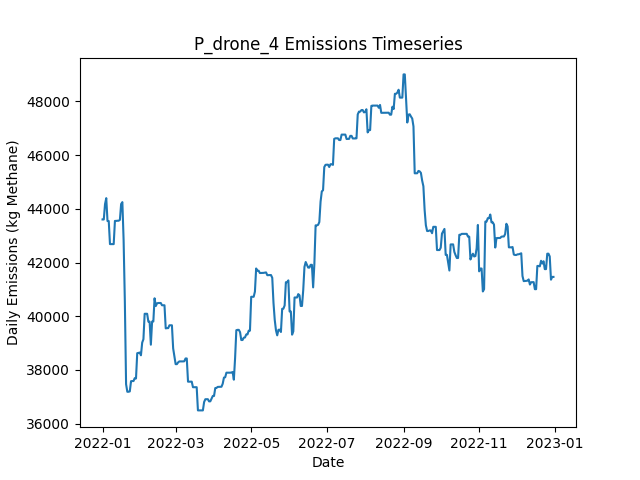

Source data for this figure (header and first rows):
Date, Daily Emissions (Kg Methane), Daily Mitigable Emissions (Kg Methane), Daily Non-Mitigable Emissions (Kg Methan…, Daily Cost ($), Active Leaks, New Leaks, Leaks Repaired, Leaks Naturally Repaired, Leaks Tagged, Daily Repair Cost ($), Daily Natural Repair Cost ($), drone Deployment Cost ($), drone Sites flagged for Follow-Up, drone Leaks tagged for repair, drone Sites Visited, drone Travel Time (Minutes), drone Survey Time (Minutes), OGI_FU Deployment Cost ($), OGI_FU Sites flagged for Follow-Up, OGI_FU Leaks tagged for repair, OGI_FU Sites Visited, OGI_FU Travel Time (Minutes), OGI_FU Survey Time (Minutes)
2022-01-01, 43605, 6021, 37584, 500, 349, 352, 0, 2, 0.00000, 0.00000, 400, 500, 0, , 9, 300, 180, 0.00000, , 0, 0, 0, 0
2022-01-02, 43605, 6021, 37584, 500, 349, 0, 0, 0, 0.00000, 0.00000, 0.00000, 500, 0, , 1, 30, 20, 0.00000, , 0, 0, 0, 0
2022-01-03, 44175, 6021, 38154, 1000, 349, 1, 0, 0, 73, 0.00000, 0.00000, 0.00000, 9, , 0, 0, 0, 1000, , 73, 3, 120, 360
2022-01-04, 44399, 6158, 38241, 1000, 353, 4, 0, 0, 63, 0.00000, 0.00000, 0.00000, 1, , 0, 0, 0, 1000, , 63, 3, 120, 360
2022-01-05, 43547, 6170, 37377, 1000, 353, 1, 0, 0, 78, 0.00000, 0.00000, 0.00000, 0, , 0, 0, 0, 1000, , 78, 3, 120, 360
2022-01-06, 43547, 6170, 37377, 500, 353, 0, 0, 0, 29, 0.00000, 0.00000, 0.00000, 0, , 0, 0, 0, 500, , 29, 1, 30, 120
2022-01-07, 42688, 6175, 36513, 0.00000, 353, 1, 0, 0, 0.00000, 0.00000, 0.00000, 0.00000, 0, , 0, 0, 0, 0.00000, , 0, 0, 0, 0
2022-01-08, 42688, 6175, 36513, 0.00000, 353, 0, 0, 0, 0.00000, 0.00000, 0.00000, 0.00000, 0, , 0, 0, 0, 0.00000, , 0, 0, 0, 0
2022-01-09, 42687, 6175, 36513, 0.00000, 352, 0, 0, 1, 0.00000, 0.00000, 200, 0.00000, 0, , 0, 0, 0, 0.00000, , 0, 0, 0, 0
2022-01-10, 42687, 6175, 36513, 0.00000, 352, 0, 0, 0, 0.00000, 0.00000, 0.00000, 0.00000, 0, , 0, 0, 0, 0.00000, , 0, 0, 0, 0
2022-01-11, 43551, 6175, 37377, 0.00000, 353, 1, 0, 0, 0.00000, 0.00000, 0.00000, 0.00000, 0, , 0, 0, 0, 0.00000, , 0, 0, 0, 0
2022-01-12, 43551, 6175, 37377, 0.00000, 353, 0, 0, 0, 0.00000, 0.00000, 0.00000, 0.00000, 0, , 0, 0, 0, 0.00000, , 0, 0, 0, 0
2022-01-13, 43558, 6182, 37377, 0.00000, 354, 1, 0, 0, 0.00000, 0.00000, 0.00000, 0.00000, 0, , 0, 0, 0, 0.00000, , 0, 0, 0, 0
2022-01-14, 43558, 6182, 37377, 0.00000, 354, 0, 0, 0, 0.00000, 0.00000, 0.00000, 0.00000, 0, , 0, 0, 0, 0.00000, , 0, 0, 0, 0
2022-01-15, 43590, 6213, 37377, 0.00000, 355, 1, 0, 0, 0.00000, 0.00000, 0.00000, 0.00000, 0, , 0, 0, 0, 0.00000, , 0, 0, 0, 0
2022-01-16, 44180, 6216, 37964, 0.00000, 358, 3, 0, 0, 0.00000, 0.00000, 0.00000, 0.00000, 0, , 0, 0, 0, 0.00000, , 0, 0, 0, 0
2022-01-17, 44251, 6373, 37878, 0.00000, 362, 5, 0, 0, 0.00000, 0.00000, 0.00000, 0.00000, 0, , 0, 0, 0, 0.00000, , 0, 0, 0, 0
2022-01-18, 42845, 4967, 37878, 12000, 304, 2, 60, 0, 0.00000, 12000, 0.00000, 0.00000, 0, , 0, 0, 0, 0.00000, , 0, 0, 0, 0
2022-01-19, 40560, 3547, 37014, 11400, 247, 1, 57, 0, 0.00000, 11400, 0.00000, 0.00000, 0, , 0, 0, 0, 0.00000, , 0, 0, 0, 0
2022-01-20, 37471, 560.6, 36910, 13400, 180, 1, 67, 0, 0.00000, 13400, 0.00000, 0.00000, 0, , 0, 0, 0, 0.00000, , 0, 0, 0, 0
2022-01-21, 37189, 279.3, 36910, 5000, 156, 1, 25, 0, 0.00000, 5000, 0.00000, 0.00000, 0, , 0, 0, 0, 0.00000, , 0, 0, 0, 0
2022-01-22, 37189, 279.3, 36910, 0.00000, 156, 0, 0, 0, 0.00000, 0.00000, 0.00000, 0.00000, 0, , 0, 0, 0, 0.00000, , 0, 0, 0, 0
2022-01-23, 37203, 292.9, 36910, 0.00000, 160, 4, 0, 0, 0.00000, 0.00000, 0.00000, 0.00000, 0, , 0, 0, 0, 0.00000, , 0, 0, 0, 0
2022-01-24, 37583, 292.8, 37290, 0.00000, 161, 2, 0, 1, 0.00000, 0.00000, 200, 0.00000, 0, , 0, 0, 0, 0.00000, , 0, 0, 0, 0
2022-01-25, 37588, 298.2, 37290, 0.00000, 162, 1, 0, 0, 0.00000, 0.00000, 0.00000, 0.00000, 0, , 0, 0, 0, 0.00000, , 0, 0, 0, 0
2022-01-26, 37589, 298.6, 37290, 0.00000, 163, 1, 0, 0, 0.00000, 0.00000, 0.00000, 0.00000, 0, , 0, 0, 0, 0.00000, , 0, 0, 0, 0
2022-01-27, 37698, 303.8, 37394, 0.00000, 166, 3, 0, 0, 0.00000, 0.00000, 0.00000, 0.00000, 0, , 0, 0, 0, 0.00000, , 0, 0, 0, 0
2022-01-28, 37682, 305.6, 37377, 0.00000, 167, 2, 0, 0, 0.00000, 0.00000, 0.00000, 0.00000, 0, , 0, 0, 0, 0.00000, , 0, 0, 0, 0
2022-01-29, 38626, 385.3, 38241, 0.00000, 169, 2, 0, 0, 0.00000, 0.00000, 0.00000, 0.00000, 0, , 0, 0, 0, 0.00000, , 0, 0, 0, 0
2022-01-30, 38636, 395.2, 38241, 0.00000, 170, 1, 0, 0, 0.00000, 0.00000, 0.00000, 0.00000, 0, , 0, 0, 0, 0.00000, , 0, 0, 0, 0
2022-01-31, 38650, 409.5, 38241, 0.00000, 172, 2, 0, 0, 0.00000, 0.00000, 0.00000, 0.00000, 0, , 0, 0, 0, 0.00000, , 0, 0, 0, 0
2022-02-01, 38547, 410.2, 38137, 0.00000, 172, 1, 0, 0, 0.00000, 0.00000, 0.00000, 0.00000, 0, , 0, 0, 0, 0.00000, , 0, 0, 0, 0
2022-02-02, 39019, 882.2, 38137, 0.00000, 176, 4, 0, 0, 0.00000, 0.00000, 0.00000, 0.00000, 0, , 0, 0, 0, 0.00000, , 0, 0, 0, 0
2022-02-03, 39145, 1008, 38137, 0.00000, 177, 1, 0, 0, 0.00000, 0.00000, 0.00000, 0.00000, 0, , 0, 0, 0, 0.00000, , 0, 0, 0, 0
2022-02-04, 40094, 1093, 39001, 0.00000, 180, 3, 0, 0, 0.00000, 0.00000, 0.00000, 0.00000, 0, , 0, 0, 0, 0.00000, , 0, 0, 0, 0
2022-02-05, 40094, 1093, 39001, 0.00000, 180, 0, 0, 0, 0.00000, 0.00000, 0.00000, 0.00000, 0, , 0, 0, 0, 0.00000, , 0, 0, 0, 0
2022-02-06, 40094, 1093, 39001, 0.00000, 180, 0, 0, 0, 0.00000, 0.00000, 0.00000, 0.00000, 0, , 0, 0, 0, 0.00000, , 0, 0, 0, 0
2022-02-07, 39800, 1093, 38707, 0.00000, 179, 0, 0, 0, 0.00000, 0.00000, 0.00000, 0.00000, 0, , 0, 0, 0, 0.00000, , 0, 0, 0, 0
2022-02-08, 39800, 1093, 38707, 0.00000, 179, 0, 0, 0, 0.00000, 0.00000, 0.00000, 0.00000, 0, , 0, 0, 0, 0.00000, , 0, 0, 0, 0
2022-02-09, 38942, 1099, 37843, 0.00000, 180, 2, 0, 0, 0.00000, 0.00000, 0.00000, 0.00000, 0, , 0, 0, 0, 0.00000, , 0, 0, 0, 0
2022-02-10, 39806, 1099, 38707, 0.00000, 181, 1, 0, 0, 0.00000, 0.00000, 0.00000, 0.00000, 0, , 0, 0, 0, 0.00000, , 0, 0, 0, 0
2022-02-11, 39806, 1099, 38707, 0.00000, 181, 0, 0, 0, 0.00000, 0.00000, 0.00000, 0.00000, 0, , 0, 0, 0, 0.00000, , 0, 0, 0, 0
2022-02-12, 40670, 1099, 39571, 0.00000, 182, 1, 0, 0, 0.00000, 0.00000, 0.00000, 0.00000, 0, , 0, 0, 0, 0.00000, , 0, 0, 0, 0
2022-02-13, 40383, 1105, 39277, 0.00000, 182, 1, 0, 0, 0.00000, 0.00000, 0.00000, 0.00000, 0, , 0, 0, 0, 0.00000, , 0, 0, 0, 0
2022-02-14, 40483, 1119, 39364, 0.00000, 184, 2, 0, 0, 0.00000, 0.00000, 0.00000, 0.00000, 0, , 0, 0, 0, 0.00000, , 0, 0, 0, 0
2022-02-15, 40495, 1131, 39364, 0.00000, 186, 2, 0, 0, 0.00000, 0.00000, 0.00000, 0.00000, 0, , 0, 0, 0, 0.00000, , 0, 0, 0, 0
2022-02-16, 40495, 1131, 39364, 0.00000, 186, 0, 0, 0, 0.00000, 0.00000, 0.00000, 0.00000, 0, , 0, 0, 0, 0.00000, , 0, 0, 0, 0
2022-02-17, 40495, 1131, 39364, 0.00000, 186, 0, 0, 0, 0.00000, 0.00000, 0.00000, 0.00000, 0, , 0, 0, 0, 0.00000, , 0, 0, 0, 0
2022-02-18, 40410, 1133, 39277, 0.00000, 186, 2, 0, 1, 0.00000, 0.00000, 200, 0.00000, 0, , 0, 0, 0, 0.00000, , 0, 0, 0, 0
2022-02-19, 40410, 1133, 39277, 0.00000, 186, 0, 0, 0, 0.00000, 0.00000, 0.00000, 0.00000, 0, , 0, 0, 0, 0.00000, , 0, 0, 0, 0
2022-02-20, 40410, 1133, 39277, 0.00000, 186, 0, 0, 0, 0.00000, 0.00000, 0.00000, 0.00000, 0, , 0, 0, 0, 0.00000, , 0, 0, 0, 0
2022-02-21, 39549, 1136, 38413, 0.00000, 186, 1, 0, 0, 0.00000, 0.00000, 0.00000, 0.00000, 0, , 0, 0, 0, 0.00000, , 0, 0, 0, 0
2022-02-22, 39559, 1146, 38413, 0.00000, 187, 1, 0, 0, 0.00000, 0.00000, 0.00000, 0.00000, 0, , 0, 0, 0, 0.00000, , 0, 0, 0, 0
2022-02-23, 39559, 1146, 38413, 0.00000, 187, 0, 0, 0, 0.00000, 0.00000, 0.00000, 0.00000, 0, , 0, 0, 0, 0.00000, , 0, 0, 0, 0
2022-02-24, 39665, 1148, 38517, 0.00000, 189, 2, 0, 0, 0.00000, 0.00000, 0.00000, 0.00000, 0, , 0, 0, 0, 0.00000, , 0, 0, 0, 0
2022-02-25, 39665, 1148, 38517, 0.00000, 190, 1, 0, 0, 0.00000, 0.00000, 0.00000, 0.00000, 0, , 0, 0, 0, 0.00000, , 0, 0, 0, 0
2022-02-26, 39665, 1148, 38517, 0.00000, 190, 0, 0, 0, 0.00000, 0.00000, 0.00000, 0.00000, 0, , 0, 0, 0, 0.00000, , 0, 0, 0, 0
2022-02-27, 38805, 1152, 37653, 0.00000, 190, 1, 0, 0, 0.00000, 0.00000, 0.00000, 0.00000, 0, , 0, 0, 0, 0.00000, , 0, 0, 0, 0
2022-02-28, 38511, 1152, 37359, 0.00000, 189, 0, 0, 0, 0.00000, 0.00000, 0.00000, 0.00000, 0, , 0, 0, 0, 0.00000, , 0, 0, 0, 0
2022-03-01, 38218, 1152, 37066, 0.00000, 188, 0, 0, 0, 0.00000, 0.00000, 0.00000, 0.00000, 0, , 0, 0, 0, 0.00000, , 0, 0, 0, 0
... 305 more rows
